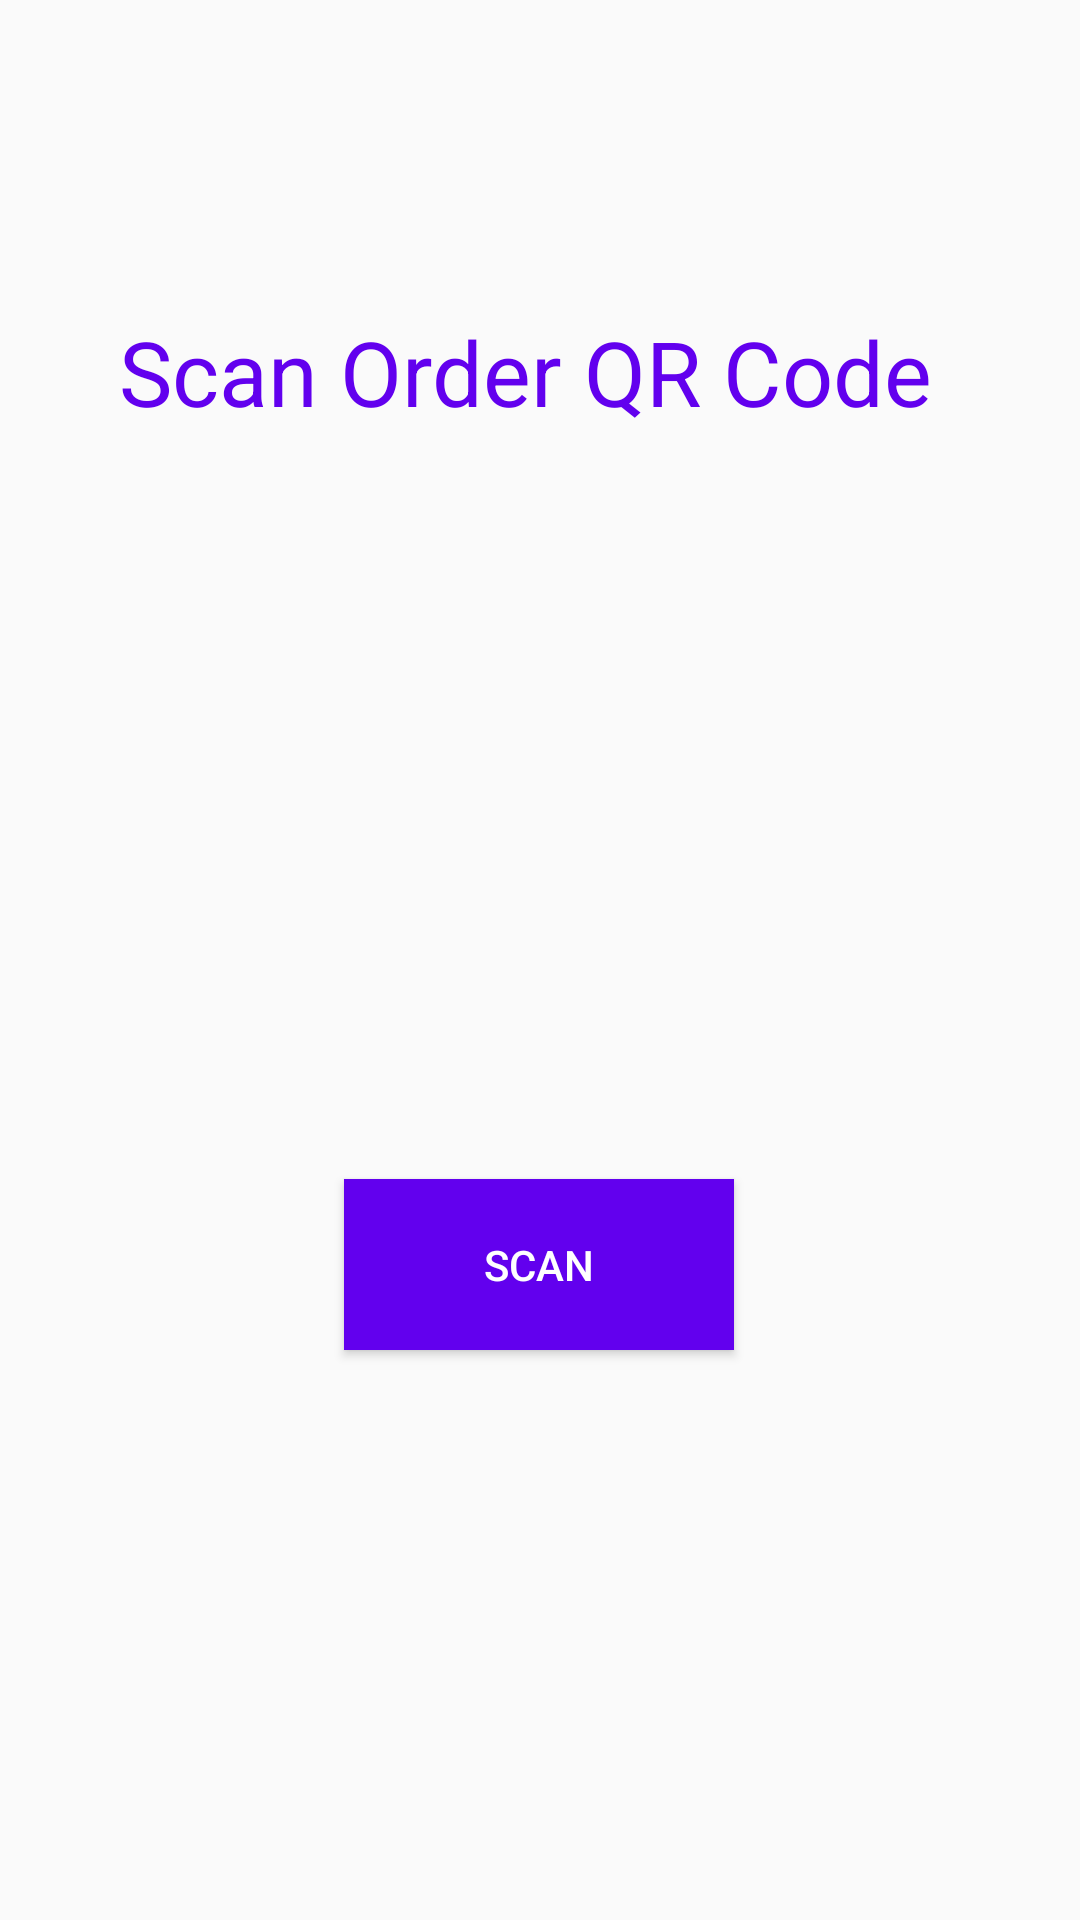

Reconstruct the res/layout file that produces this screen, plus the resources it refers to.
<!-- AndroidManifest.xml: application theme AppTheme -->
<!-- res/layout/activity_order_scan.xml -->
<?xml version="1.0" encoding="utf-8"?>
<androidx.constraintlayout.widget.ConstraintLayout xmlns:android="http://schemas.android.com/apk/res/android"
    xmlns:app="http://schemas.android.com/apk/res-auto"
    xmlns:tools="http://schemas.android.com/tools"
    android:layout_width="match_parent"
    android:layout_height="match_parent"
    tools:context=".OrderScanActivity">

    <TextView
        android:id="@+id/textView"
        android:layout_width="281dp"
        android:layout_height="38dp"
        android:layout_marginStart="8dp"
        android:layout_marginLeft="8dp"
        android:layout_marginTop="8dp"
        android:layout_marginEnd="8dp"
        android:layout_marginRight="8dp"
        android:layout_marginBottom="8dp"
        android:text="@string/scan_order_qr_code"
        android:textSize="30sp"
        android:textColor="@color/colorPrimary"
        app:layout_constraintBottom_toBottomOf="parent"
        app:layout_constraintEnd_toEndOf="parent"
        app:layout_constraintStart_toStartOf="parent"
        app:layout_constraintTop_toTopOf="parent"
        app:layout_constraintVertical_bias="0.163" />

    <Button
        android:id="@+id/OrderScanBtn"
        android:layout_width="130dp"
        android:layout_height="57dp"
        android:layout_marginStart="8dp"
        android:layout_marginLeft="8dp"
        android:layout_marginTop="8dp"
        android:layout_marginEnd="8dp"
        android:layout_marginRight="8dp"
        android:layout_marginBottom="8dp"
        android:background="@color/colorPrimary"
        android:onClick="scan"
        android:text="@string/scan"
        android:textColor="@android:color/white"
        app:layout_constraintBottom_toBottomOf="parent"
        app:layout_constraintEnd_toEndOf="parent"
        app:layout_constraintHorizontal_bias="0.498"
        app:layout_constraintStart_toStartOf="parent"
        app:layout_constraintTop_toTopOf="parent"
        app:layout_constraintVertical_bias="0.679" />

    <TextView
        android:id="@+id/pName"
        android:layout_width="wrap_content"
        android:layout_height="wrap_content"
        android:layout_marginStart="8dp"
        android:layout_marginLeft="8dp"
        android:layout_marginTop="8dp"
        android:layout_marginEnd="8dp"
        android:layout_marginRight="8dp"
        app:layout_constraintBottom_toBottomOf="parent"
        app:layout_constraintEnd_toEndOf="parent"
        app:layout_constraintStart_toStartOf="parent"
        app:layout_constraintTop_toBottomOf="@+id/OrderScanBtn" />

</androidx.constraintlayout.widget.ConstraintLayout>
<!-- resources referenced by this layout -->
<resources>
  <string name="scan">Scan</string>
  <string name="scan_order_qr_code">Scan Order QR Code</string>
  <style name="AppTheme" parent="Theme.AppCompat.Light.DarkActionBar">
          
          <item name="colorPrimary">@color/colorPrimary</item>
          <item name="colorPrimaryDark">@color/colorPrimaryDark</item>
          <item name="colorAccent">@color/colorAccent</item>
      </style>
  <!-- not gathered from this repository: default colours our renderer supplied (Android Studio template values) -->
  <color name="colorPrimary">#FF6200EE</color>
  <color name="colorPrimaryDark">#FF3700B3</color>
  <color name="colorAccent">#FF03DAC5</color>
</resources>
